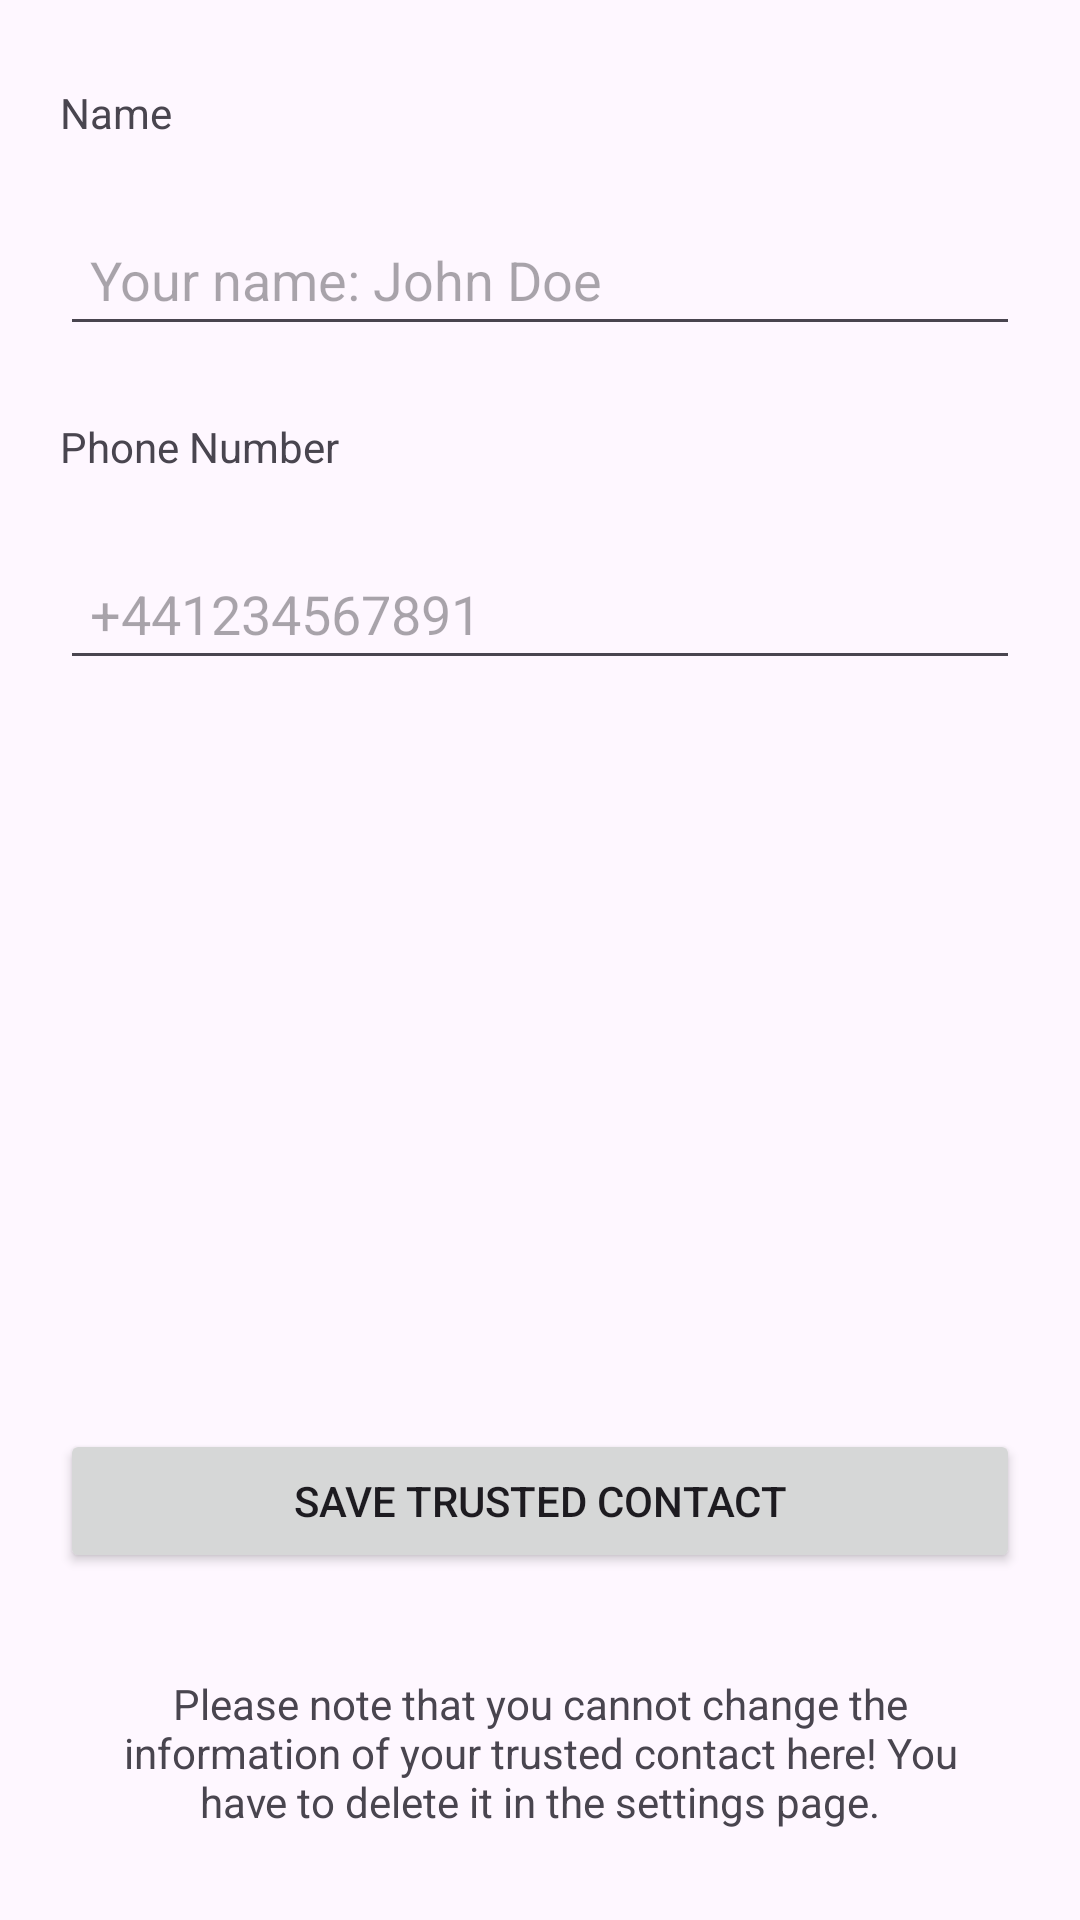

Reconstruct the res/layout file that produces this screen, plus the resources it refers to.
<!-- AndroidManifest.xml: application theme Theme.MDA -->
<!-- res/layout/activity_set_up_trusted_contact.xml -->
<?xml version="1.0" encoding="utf-8"?>
<androidx.constraintlayout.widget.ConstraintLayout xmlns:android="http://schemas.android.com/apk/res/android"
    xmlns:app="http://schemas.android.com/apk/res-auto"
    xmlns:tools="http://schemas.android.com/tools"
    android:layout_width="match_parent"
    android:layout_height="match_parent"
    android:padding="20dp"
    tools:context=".SetUpTrustedContactActivity">

    <EditText
        android:id="@+id/editText_trustedContactName"
        android:layout_width="0dp"
        android:layout_height="wrap_content"
        android:layout_marginTop="24dp"
        android:hint="@string/john_doe"
        android:padding="10dp"
        app:layout_constraintEnd_toEndOf="parent"
        android:inputType="textPersonName"
        app:layout_constraintStart_toStartOf="parent"
        app:layout_constraintTop_toBottomOf="@+id/textView2" />

    <EditText
        android:id="@+id/editText_trustedContactNumber"
        android:layout_width="0dp"
        android:layout_height="wrap_content"
        android:layout_marginTop="24dp"
        android:hint="@string/phone_number"
        android:maxLength="11"
        android:inputType="number"
        android:padding="10dp"
        app:layout_constraintEnd_toEndOf="parent"
        app:layout_constraintStart_toStartOf="parent"
        app:layout_constraintTop_toBottomOf="@+id/textView" />

    <Button
        android:id="@+id/button_saveTrustedContactInformation"
        android:layout_width="0dp"
        android:layout_height="wrap_content"
        android:layout_marginBottom="24dp"
        android:padding="10dp"
        android:text="@string/save_trusted_contact"
        app:cornerRadius="5dp"
        app:layout_constraintBottom_toTopOf="@id/textView_disclaimer"
        app:layout_constraintEnd_toEndOf="parent"
        app:layout_constraintStart_toStartOf="parent" />

    <TextView
        android:id="@+id/textView_disclaimer"
        android:layout_width="0dp"
        android:layout_height="wrap_content"
        android:padding="10dp"
        android:text="@string/please_note_that_you_cannot_change_the_information_of_your_trusted_contact_here_you_have_to_delete_it_in_the_settings_page"
        android:textAlignment="center"
        app:layout_constraintBottom_toBottomOf="parent"
        app:layout_constraintEnd_toEndOf="parent"
        app:layout_constraintStart_toStartOf="parent" />

    <TextView
        android:id="@+id/textView"
        android:layout_width="wrap_content"
        android:layout_height="wrap_content"
        android:layout_marginTop="24dp"
        android:text="@string/phoneNumber"
        app:layout_constraintStart_toStartOf="@+id/editText_trustedContactName"
        app:layout_constraintTop_toBottomOf="@+id/editText_trustedContactName" />

    <TextView
        android:id="@+id/textView2"
        android:layout_width="wrap_content"
        android:layout_height="wrap_content"
        android:layout_marginTop="8dp"
        android:text="@string/name"
        app:layout_constraintStart_toStartOf="parent"
        app:layout_constraintTop_toTopOf="parent" />

</androidx.constraintlayout.widget.ConstraintLayout>
<!-- resources referenced by this layout -->
<resources>
  <string name="john_doe">Your name: John Doe</string>
  <string name="name">Name</string>
  <string name="phoneNumber">Phone Number</string>
  <string name="phone_number">+441234567891</string>
  <string name="please_note_that_you_cannot_change_the_information_of_your_trusted_contact_here_you_have_to_delete_it_in_the_settings_page">Please note that you cannot change the information of your trusted contact here! You have to delete it in the settings page.</string>
  <string name="save_trusted_contact">Save Trusted Contact</string>
  <style name="Theme.MDA" parent="Base.Theme.MDA" />
  <style name="Base.Theme.MDA" parent="Theme.Material3.DayNight.NoActionBar">
          
          
      </style>
</resources>
